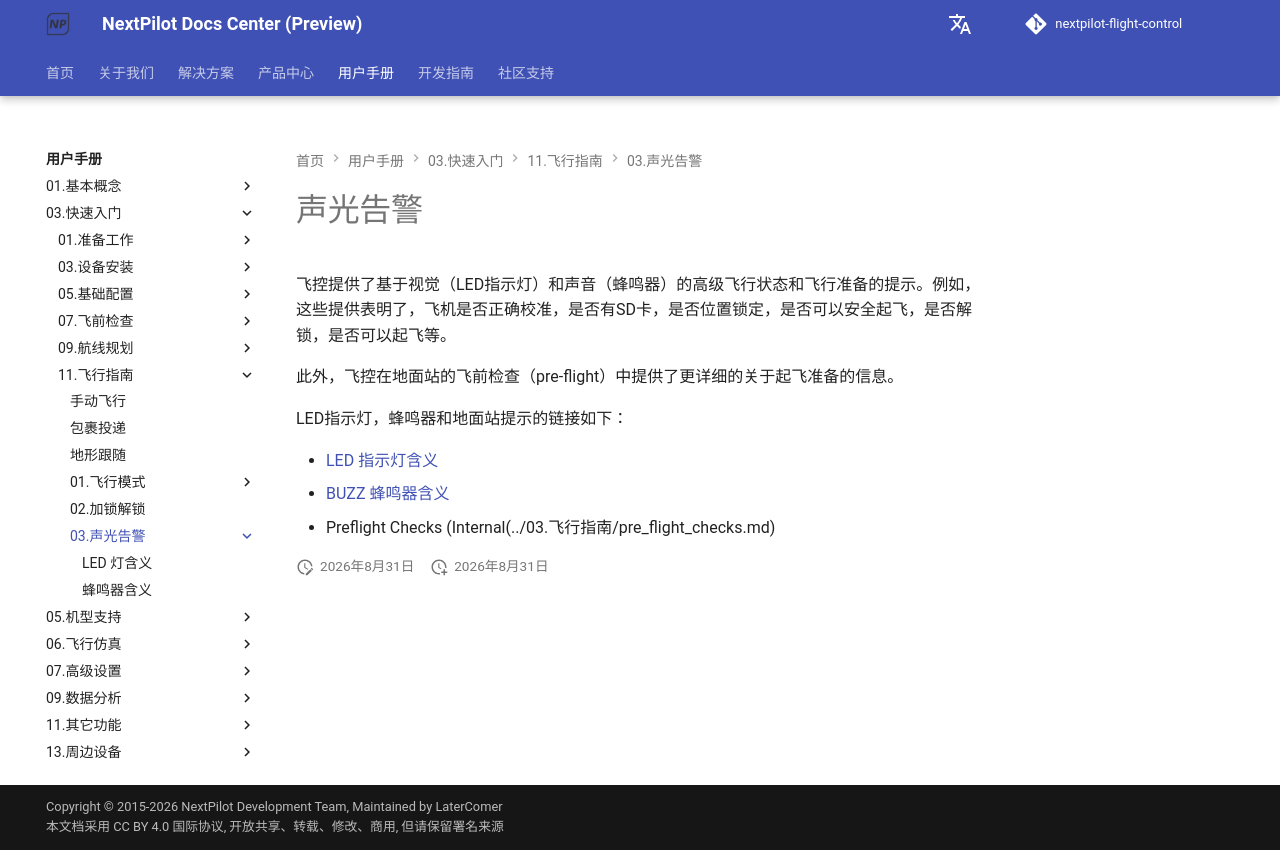

repository: nextpilot/nextpilot-flight-control · page: en/manual/03.快速入门/11.飞行指南/03.声光告警/index.html · generator: mkdocs

# 声光告警

飞控提供了基于视觉（LED指示灯）和声音（蜂鸣器）的高级飞行状态和飞行准备的提示。例如，这些提供表明了，飞机是否正确校准，是否有SD卡，是否位置锁定，是否可以安全起飞，是否解锁，是否可以起飞等。

此外，飞控在地面站的飞前检查（pre-flight）中提供了更详细的关于起飞准备的信息。

LED指示灯，蜂鸣器和地面站提示的链接如下：

* [LED 指示灯含义](led_meanings.md)
* [BUZZ 蜂鸣器含义](tunes.md)
* Preflight Checks (Internal(../03.飞行指南/pre_flight_checks.md)
